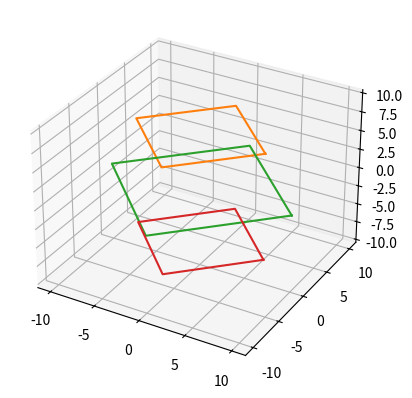

Write the Python code that produced this figure.
#!/usr/bin/env python

import numpy as np
import matplotlib
from mpl_toolkits.mplot3d import Axes3D
import matplotlib.pyplot as plt
matplotlib.rcParams['legend.fontsize'] = 10




class NSphere(object):
    def __init__(self, radius, ndiv):
        self.radius = radius 
        self.ndiv = ndiv

        azimuthal = np.linspace(0, 2*np.pi, ndiv )
        polar = np.linspace(0, np.pi, ndiv )
        ca = np.cos(azimuthal)
        sa = np.sin(azimuthal)
        cp = np.cos(polar)
        sp = np.sin(polar)

        self.azimuthal = azimuthal
        self.polar = polar

        self.ca = ca
        self.sa = sa
        self.cp = cp
        self.sp = sp
    
    def xyz(self, i):
        cp = np.repeat( self.cp[i], self.ndiv )
        sp = np.repeat( self.sp[i], self.ndiv )

        x = sp*self.ca*self.radius
        y = sp*self.sa*self.radius
        z = cp*self.radius

        return x,y,z



if __name__ ==  '__main__':


    ndiv = 5
    sph = NSphere(10,ndiv)

    plt.ion()
    plt.close()

    fig = plt.figure()
    ax = fig.add_subplot(111, projection='3d')

    for i in range(ndiv):
        x,y,z = sph.xyz(i)
        ax.plot(x,y,z)
    pass

    plt.show()







